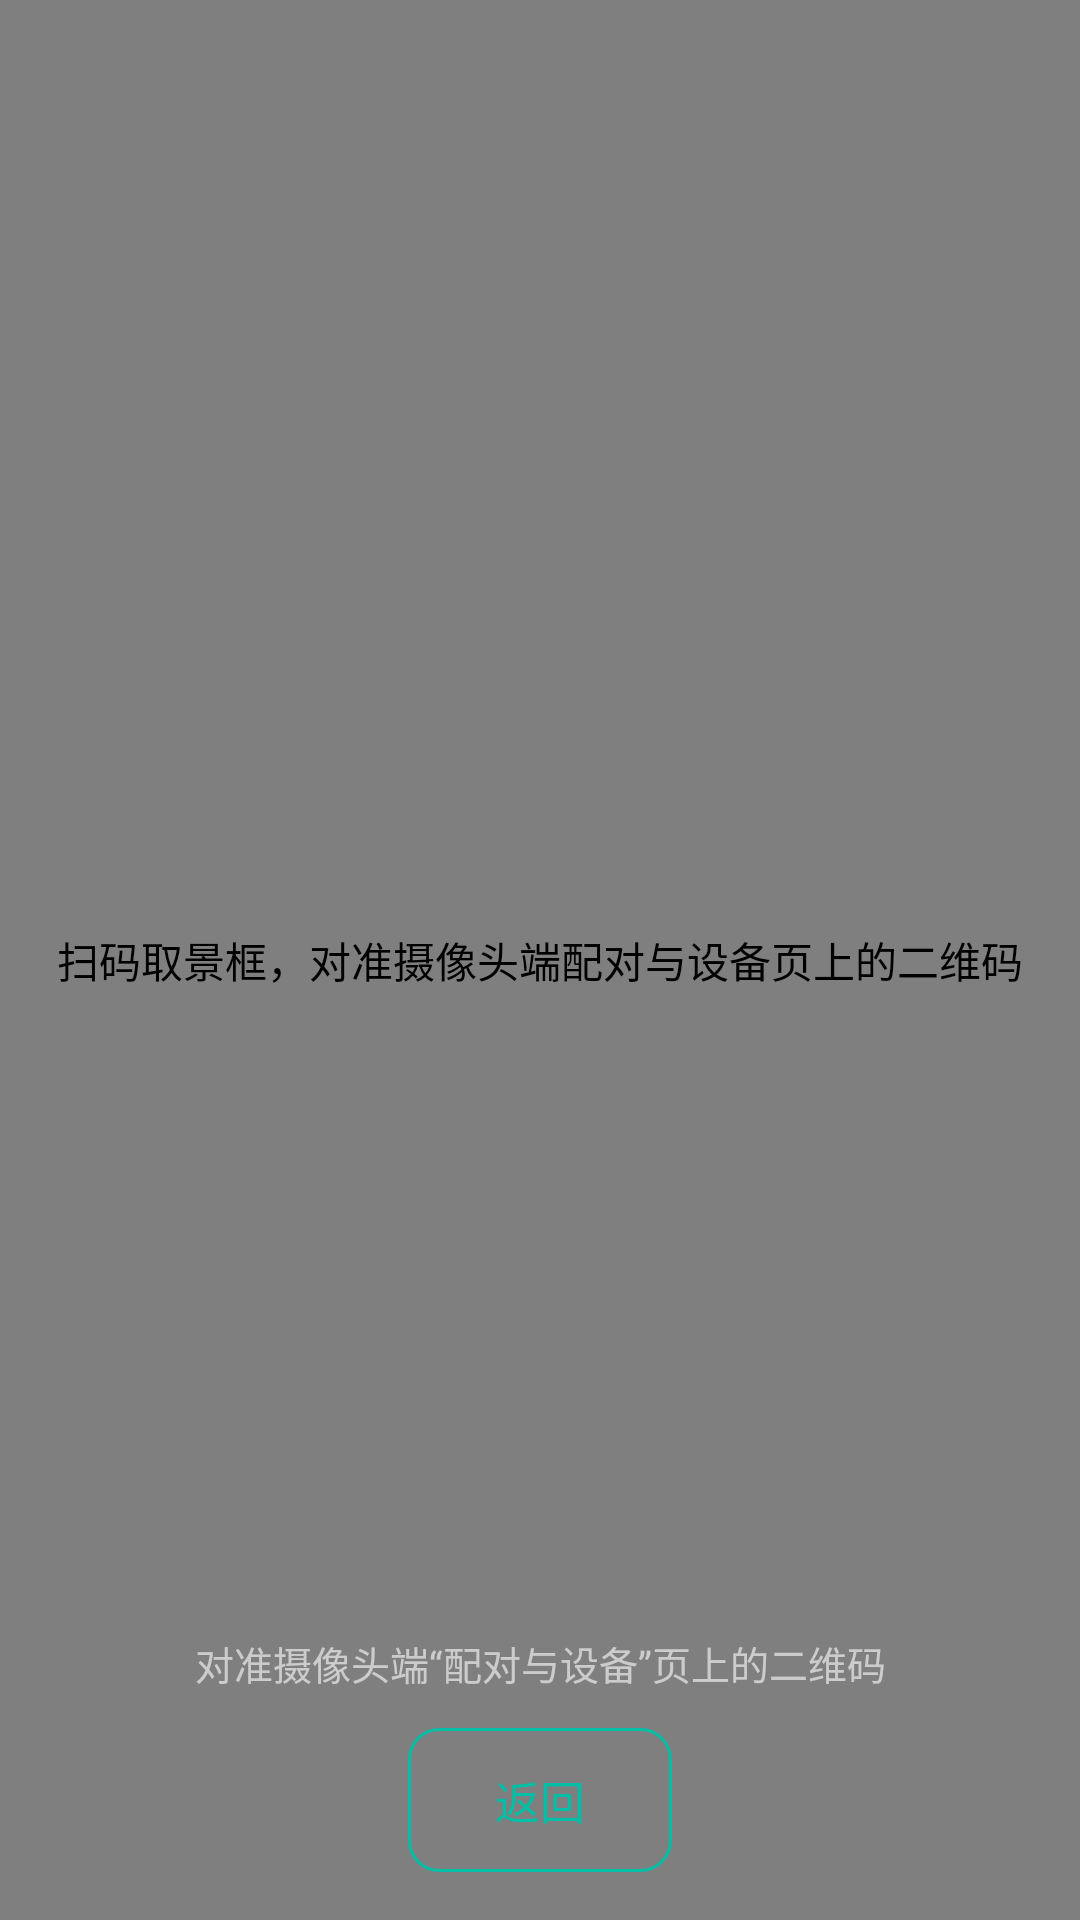

Write the Android layout XML for this screen, with the resource values it uses.
<!-- AndroidManifest.xml: application theme Theme.QuietSentry -->
<!-- res/layout/activity_scan_pair.xml -->
<?xml version="1.0" encoding="utf-8"?>
<FrameLayout xmlns:android="http://schemas.android.com/apk/res/android"
    android:layout_width="match_parent"
    android:layout_height="match_parent"
    android:background="@color/qs_bg">

    <androidx.camera.view.PreviewView
        android:id="@+id/scan_preview"
        android:layout_width="match_parent"
        android:layout_height="match_parent"
        android:contentDescription="@string/scan_preview_desc" />

    <LinearLayout
        android:layout_width="match_parent"
        android:layout_height="wrap_content"
        android:layout_gravity="bottom"
        android:gravity="center_horizontal"
        android:orientation="vertical"
        android:padding="@dimen/qs_space_16">

        <TextView
            android:id="@+id/scan_pair_hint"
            android:layout_width="match_parent"
            android:layout_height="wrap_content"
            android:gravity="center"
            android:text="@string/scan_pair_hint"
            android:textColor="@color/qs_text_muted"
            android:textSize="@dimen/qs_text_status" />

        <Button
            android:id="@+id/scan_pair_back"
            android:layout_width="wrap_content"
            android:layout_height="wrap_content"
            android:layout_marginTop="@dimen/qs_space_12"
            style="@style/Widget.QuietSentry.SecondaryButton"
            android:text="@string/scan_pair_back" />
    </LinearLayout>
</FrameLayout>
<!-- resources referenced by this layout -->
<resources>
  <color name="qs_bg">#FF000000</color>
  <color name="qs_text_muted">#99FFFFFF</color>
  <dimen name="qs_space_12">12dp</dimen>
  <dimen name="qs_space_16">16dp</dimen>
  <dimen name="qs_text_status">13sp</dimen>
  <string name="scan_pair_back">返回</string>
  <string name="scan_pair_hint">对准摄像头端“配对与设备”页上的二维码</string>
  <string name="scan_preview_desc">扫码取景框，对准摄像头端配对与设备页上的二维码</string>
  <style name="Widget.QuietSentry.SecondaryButton" parent="Widget.AppCompat.Button">
          <item name="android:background">@drawable/comp_btn_secondary_bg</item>
          <item name="android:textColor">@color/qs_accent</item>
          <item name="android:textSize">@dimen/qs_text_body</item>
          <item name="android:minHeight">@dimen/qs_size_button</item>
          <item name="android:paddingStart">@dimen/qs_space_16</item>
          <item name="android:paddingEnd">@dimen/qs_space_16</item>
          <item name="android:gravity">center</item>
      </style>
  <style name="Theme.QuietSentry" parent="Theme.AppCompat.NoActionBar">
          <item name="android:windowBackground">@android:color/black</item>
          <item name="android:statusBarColor">@android:color/black</item>
          <item name="android:navigationBarColor">@android:color/black</item>
          
          <item name="android:windowAnimationStyle">@style/QsWindowAnim</item>
      </style>
  <!-- drawable comp_btn_secondary_bg (drawable) -->
  <?xml version="1.0" encoding="utf-8"?>
  <selector xmlns:android="http://schemas.android.com/apk/res/android">
      <item android:state_enabled="false" android:drawable="@drawable/comp_shape_stroke_muted" />
      <item android:state_pressed="true" android:drawable="@drawable/comp_shape_stroke_accent_soft" />
      <item android:drawable="@drawable/comp_shape_stroke_accent" />
  </selector>
  <color name="qs_accent">#FF00BFA6</color>
  <dimen name="qs_text_body">15sp</dimen>
  <dimen name="qs_size_button">48dp</dimen>
  <style name="QsWindowAnim">
          <item name="android:windowEnterAnimation">@anim/fade_slide_in</item>
          <item name="android:windowExitAnimation">@anim/fade_out</item>
      </style>
  <!-- drawable comp_shape_stroke_muted (drawable) -->
  <?xml version="1.0" encoding="utf-8"?>
  <shape xmlns:android="http://schemas.android.com/apk/res/android"
      android:shape="rectangle">
      <solid android:color="@android:color/transparent" />
      <stroke android:width="1dp" android:color="@color/qs_text_muted" />
      <corners android:radius="@dimen/qs_radius_button" />
  </shape>
  <!-- drawable comp_shape_stroke_accent_soft (drawable) -->
  <?xml version="1.0" encoding="utf-8"?>
  <shape xmlns:android="http://schemas.android.com/apk/res/android"
      android:shape="rectangle">
      <solid android:color="@android:color/transparent" />
      <stroke android:width="1dp" android:color="@color/qs_accent_soft" />
      <corners android:radius="@dimen/qs_radius_button" />
  </shape>
  <!-- drawable comp_shape_stroke_accent (drawable) -->
  <?xml version="1.0" encoding="utf-8"?>
  <shape xmlns:android="http://schemas.android.com/apk/res/android"
      android:shape="rectangle">
      <solid android:color="@android:color/transparent" />
      <stroke android:width="1dp" android:color="@color/qs_accent" />
      <corners android:radius="@dimen/qs_radius_button" />
  </shape>
  <dimen name="qs_radius_button">10dp</dimen>
  <color name="qs_accent_soft">#3300BFA6</color>
</resources>
